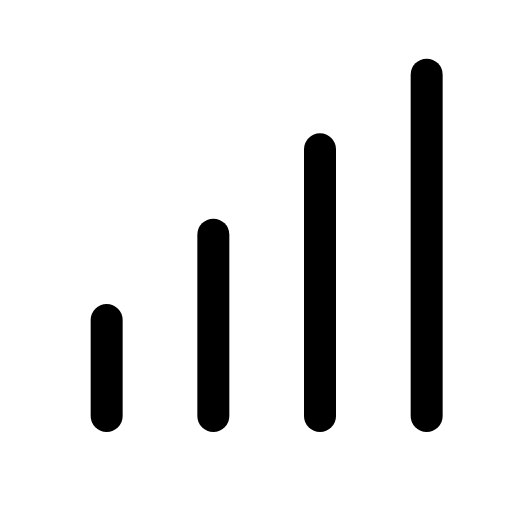
t = 0.00 s
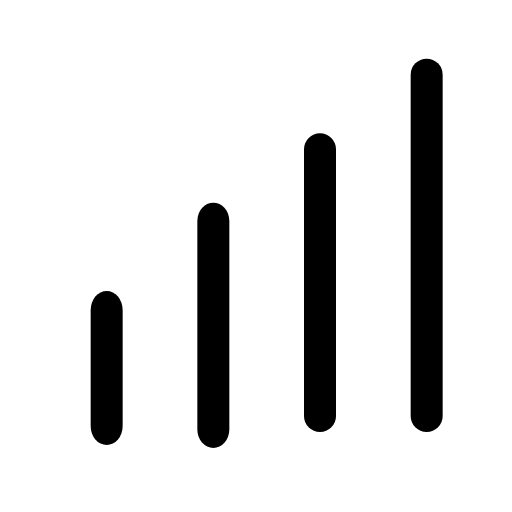
t = 0.19 s
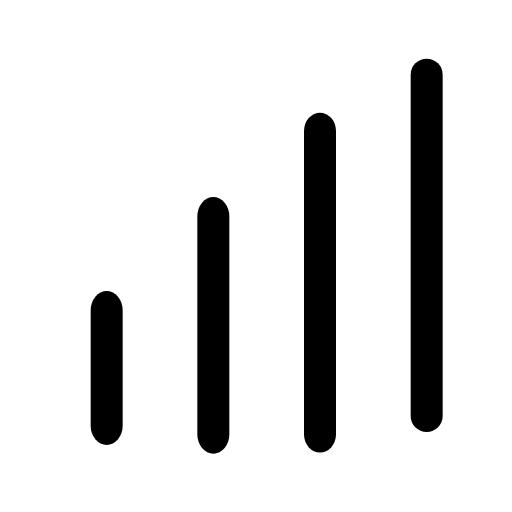
t = 0.28 s
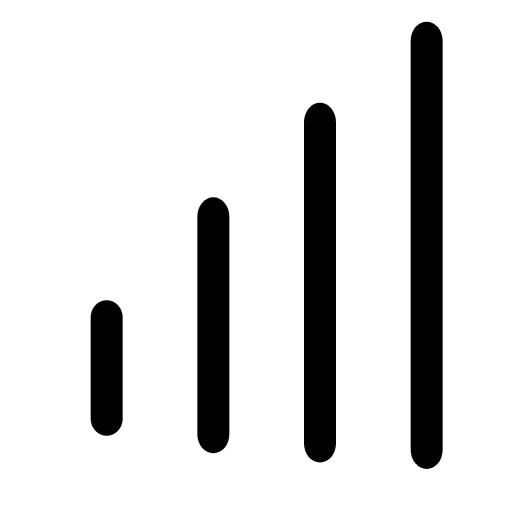
t = 0.46 s
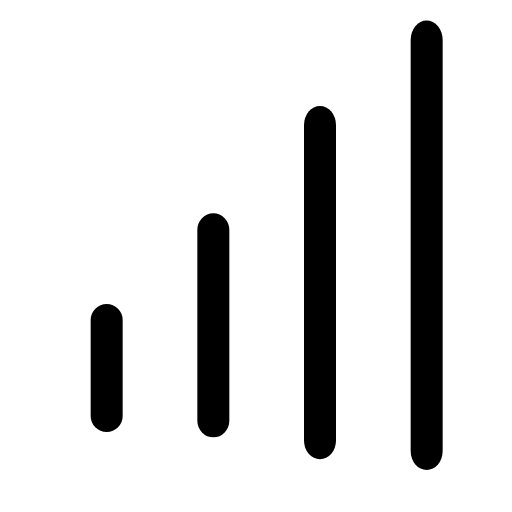
t = 0.57 s
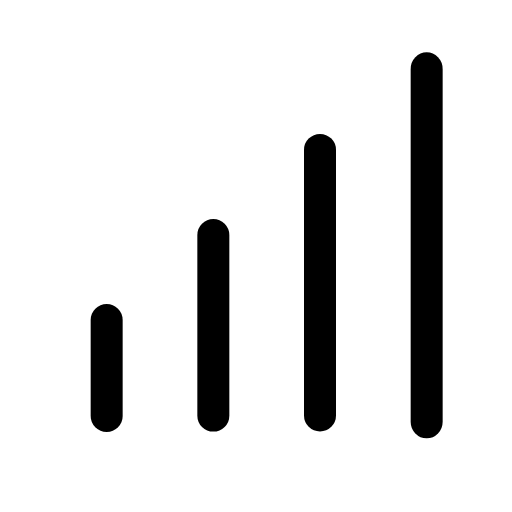
t = 0.79 s

The animated SVG that drew these frames (rendered in a browser with its animation timeline set to each time). Animation: 1 CSS @keyframes rule; one cycle of 0.90 s, repeats indefinitely.

<svg xmlns="http://www.w3.org/2000/svg" viewBox="0 0 24 24" width="24" height="24" class="rd-a-signal" data-rd-animate="hover"><style>.rd-a-signal{overflow:visible}.rd-a-signal *{transform-box:view-box}.rd-a-signal .p0{transform-box:fill-box;transform-origin:center}@media (prefers-reduced-motion:no-preference){.rd-a-signal[data-rd-animate="hover"]:hover .p0,:hover>.rd-a-signal[data-rd-animate="parent"] .p0,.rd-a-signal[data-rd-animate="play"] .p0,.rd-a-signal[data-rd-animate="loop"] .p0{animation:rd-signal-f0 calc(0.8s*var(--rd-speed,1)) cubic-bezier(.34,1.3,.5,1);animation-delay:calc((0s + var(--k)*0.1s)*var(--rd-speed,1))}.rd-a-signal[data-rd-animate="loop"] *{animation-iteration-count:infinite!important}@keyframes rd-signal-f0{0%,100%{scale:1 1}45%{scale:1 1.2}}}</style><g fill="none" stroke="currentColor" stroke-linecap="round" stroke-linejoin="round" stroke-width="1.5"><g><g class="p0" style="--k:0;--s:1"><path d="M5 19.5V15"/></g><g class="p0" style="--k:1;--s:1"><path d="M10 19.5V11"/></g><g class="p0" style="--k:2;--s:1"><path d="M15 19.5V7"/></g><g class="p0" style="--k:3;--s:1"><path d="M20 19.5V3.5"/></g></g></g></svg>
